Run: headless pygame with SDL's dummy video driver; simulated clock (each Clock.tick advances the game by its frame time, no real sleeping); random seed 0; keys injected as events and as key.get_pressed() state; no mouse input.
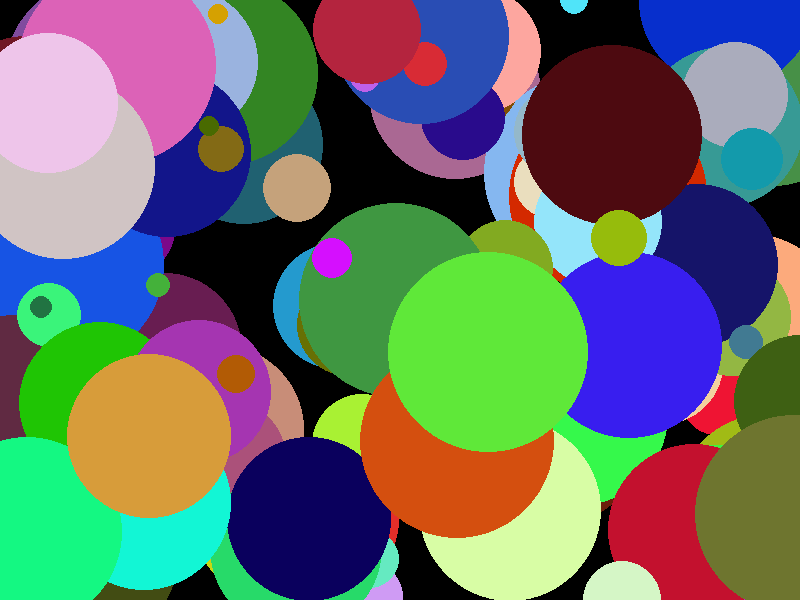
Frame 1 of 4 · flips 1–60 · no input
Frame 2 of 4 · flips 61–180 · tapped SPACE, RETURN · held RIGHT (→), D · screen unchanged from frame 1, image omitted
Frame 3 of 4 · flips 181–300 · held DOWN (↓), S · screen unchanged from frame 2, image omitted
Frame 4 of 4 · flips 301–420 · held LEFT (←), A, UP (↑), W · screen unchanged from frame 3, image omitted

The pygame program that drew these frames:

# Намалюйте 100 кіл випадкових кольорів випадкових розмірів у випадкових місцях

import random
import pygame

pygame.init()
screen = pygame.display.set_mode([800, 600])

colors = list([0] * 100)
locations = list([0] * 100)
sizes = list([0] * 100)
keep_going = True

for n in range(100):
    colors[n] = (random.randint(0, 255),
                 random.randint(0, 255),
                 random.randint(0, 255))
    locations[n] = (random.randint(0, 800),
                    random.randint(0, 600))
    sizes[n] = random.randint(10, 100)

while keep_going:
    for event in pygame.event.get():
        if event.type == pygame.QUIT:
            keep_going = False

    for n in range(100):
        pygame.draw.circle(screen, colors[n], locations[n], sizes[n])

    pygame.display.update()

pygame.quit()
